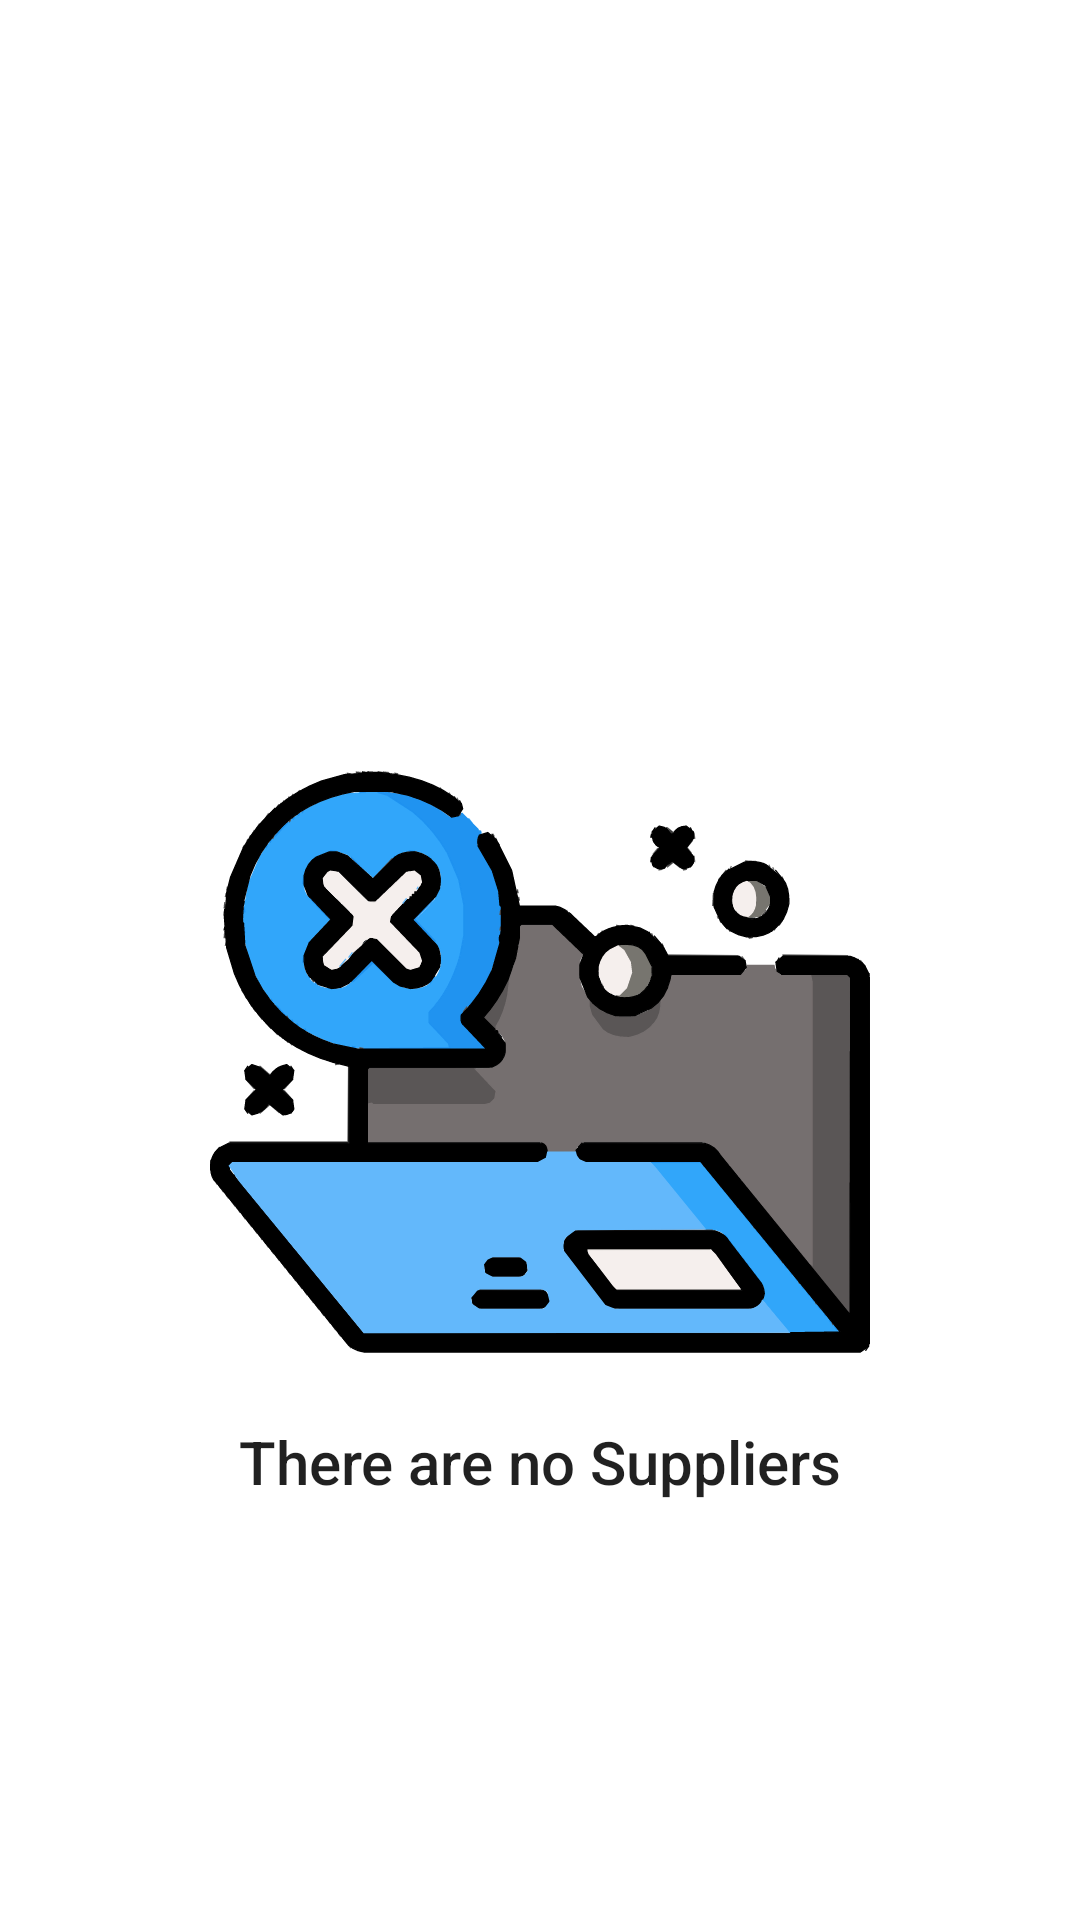

The Android layout XML behind this screen, and the referenced resources:
<!-- AndroidManifest.xml: application theme Theme.Economy_E_shop_Application -->
<!-- res/layout/fragment_supplier_info_empty.xml -->
<?xml version="1.0" encoding="utf-8"?>

<androidx.constraintlayout.widget.ConstraintLayout xmlns:android="http://schemas.android.com/apk/res/android"
    xmlns:app="http://schemas.android.com/apk/res-auto"
    xmlns:tools="http://schemas.android.com/tools"
    android:layout_width="match_parent"
    android:layout_height="match_parent">

    <ImageView
        android:id="@+id/imageViewOutOfStock"
        android:layout_width="wrap_content"
        android:layout_height="220dp"
        android:layout_marginTop="244dp"
        app:layout_constraintStart_toStartOf="parent"
        app:layout_constraintTop_toTopOf="parent"
        app:srcCompat="@drawable/ic_empty_folder" />

    <TextView
        android:id="@+id/textView"
        android:layout_width="wrap_content"
        android:layout_height="wrap_content"
        android:text="There are no Suppliers"
        android:textAppearance="@style/TextAppearance.AppCompat.Title"
        app:layout_constraintBottom_toBottomOf="parent"
        app:layout_constraintEnd_toEndOf="parent"
        app:layout_constraintStart_toStartOf="parent"
        app:layout_constraintTop_toBottomOf="@+id/imageViewOutOfStock"
        app:layout_constraintVertical_bias="0.064" />
</androidx.constraintlayout.widget.ConstraintLayout>
<!-- resources referenced by this layout -->
<resources>
  <!-- drawable ic_empty_folder: vector/xml drawable (drawable, 139778 chars, omitted) -->
  <style name="Theme.Economy_E_shop_Application" parent="Theme.MaterialComponents.DayNight.NoActionBar">
          
          <item name="colorPrimary">@color/colorPrimary1</item>
          <item name="colorPrimaryVariant">@color/colorPrimary2</item>
          <item name="colorOnPrimary">@color/white</item>
          
          <item name="colorSecondary">@color/colorSecond1</item>
          <item name="colorSecondaryVariant">@color/colorSecond2</item>
          <item name="colorOnSecondary">@color/black</item>
          
          <item name="android:statusBarColor">?attr/colorPrimaryVariant</item>
          
          <item name="windowActionBar">false</item>
          <item name="windowNoTitle">true</item>
  
          <item name="colorNavigationItem">@color/menu_item_color_state</item>
          <item name="colorNavigationItemSelected">@color/white</item>
          <item name="drawableNavigationItemBackground">@drawable/menu_background_color_state</item>
  
      </style>
  <color name="colorPrimary1">#1C3144</color>
  <color name="colorPrimary2">#003FAE</color>
  <color name="white">#FFFFFFFF</color>
  <color name="colorSecond1">#FFFFFF</color>
  <color name="colorSecond2">#98D2FF</color>
  <color name="black">#FF000000</color>
  <!-- drawable menu_background_color_state (drawable) -->
  <?xml version="1.0" encoding="utf-8"?>
  <selector xmlns:android="http://schemas.android.com/apk/res/android">
  
      <item
          android:drawable="@color/colorPrimary1"
          android:state_checked="true"
          />
  
  </selector>
</resources>
